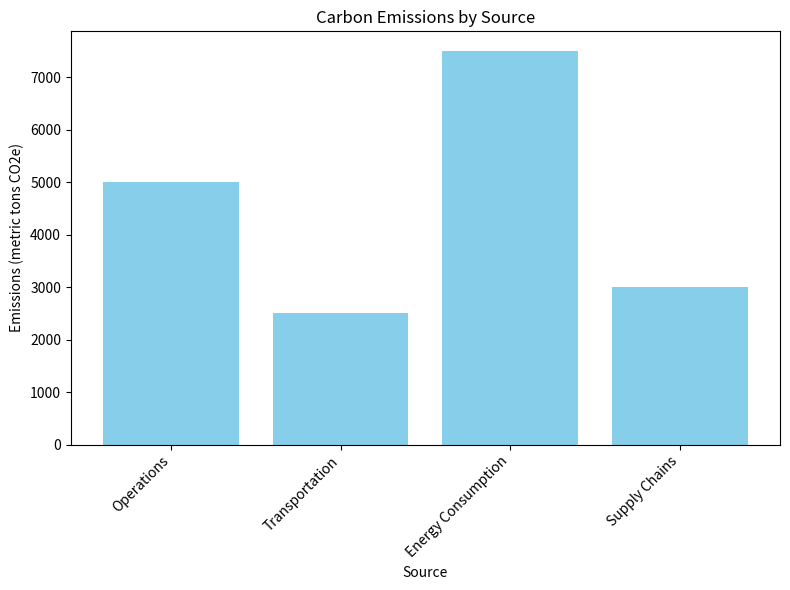

Python code for this plot:
import pandas as pd
import matplotlib.pyplot as plt

# Create a sample dataframe with emissions data
data = {
    'Source': ['Operations', 'Transportation', 'Energy Consumption', 'Supply Chains'],
    'Emissions (metric tons CO2e)': [5000, 2500, 7500, 3000]
}

df = pd.DataFrame(data)

# Calculate and display total emissions
total_emissions = df['Emissions (metric tons CO2e)'].sum()
print(f"Total Carbon Emissions: {total_emissions} metric tons CO2e")

# Display emissions by source
print("\nEmissions by Source:")
print(df)

# Visualize emissions by source
plt.figure(figsize=(8, 6))
plt.bar(df['Source'], df['Emissions (metric tons CO2e)'], color='skyblue')
plt.title('Carbon Emissions by Source')
plt.xlabel('Source')
plt.ylabel('Emissions (metric tons CO2e)')
plt.xticks(rotation=45, ha='right')  # Rotate x-axis labels for better readability
plt.tight_layout()
plt.show()
